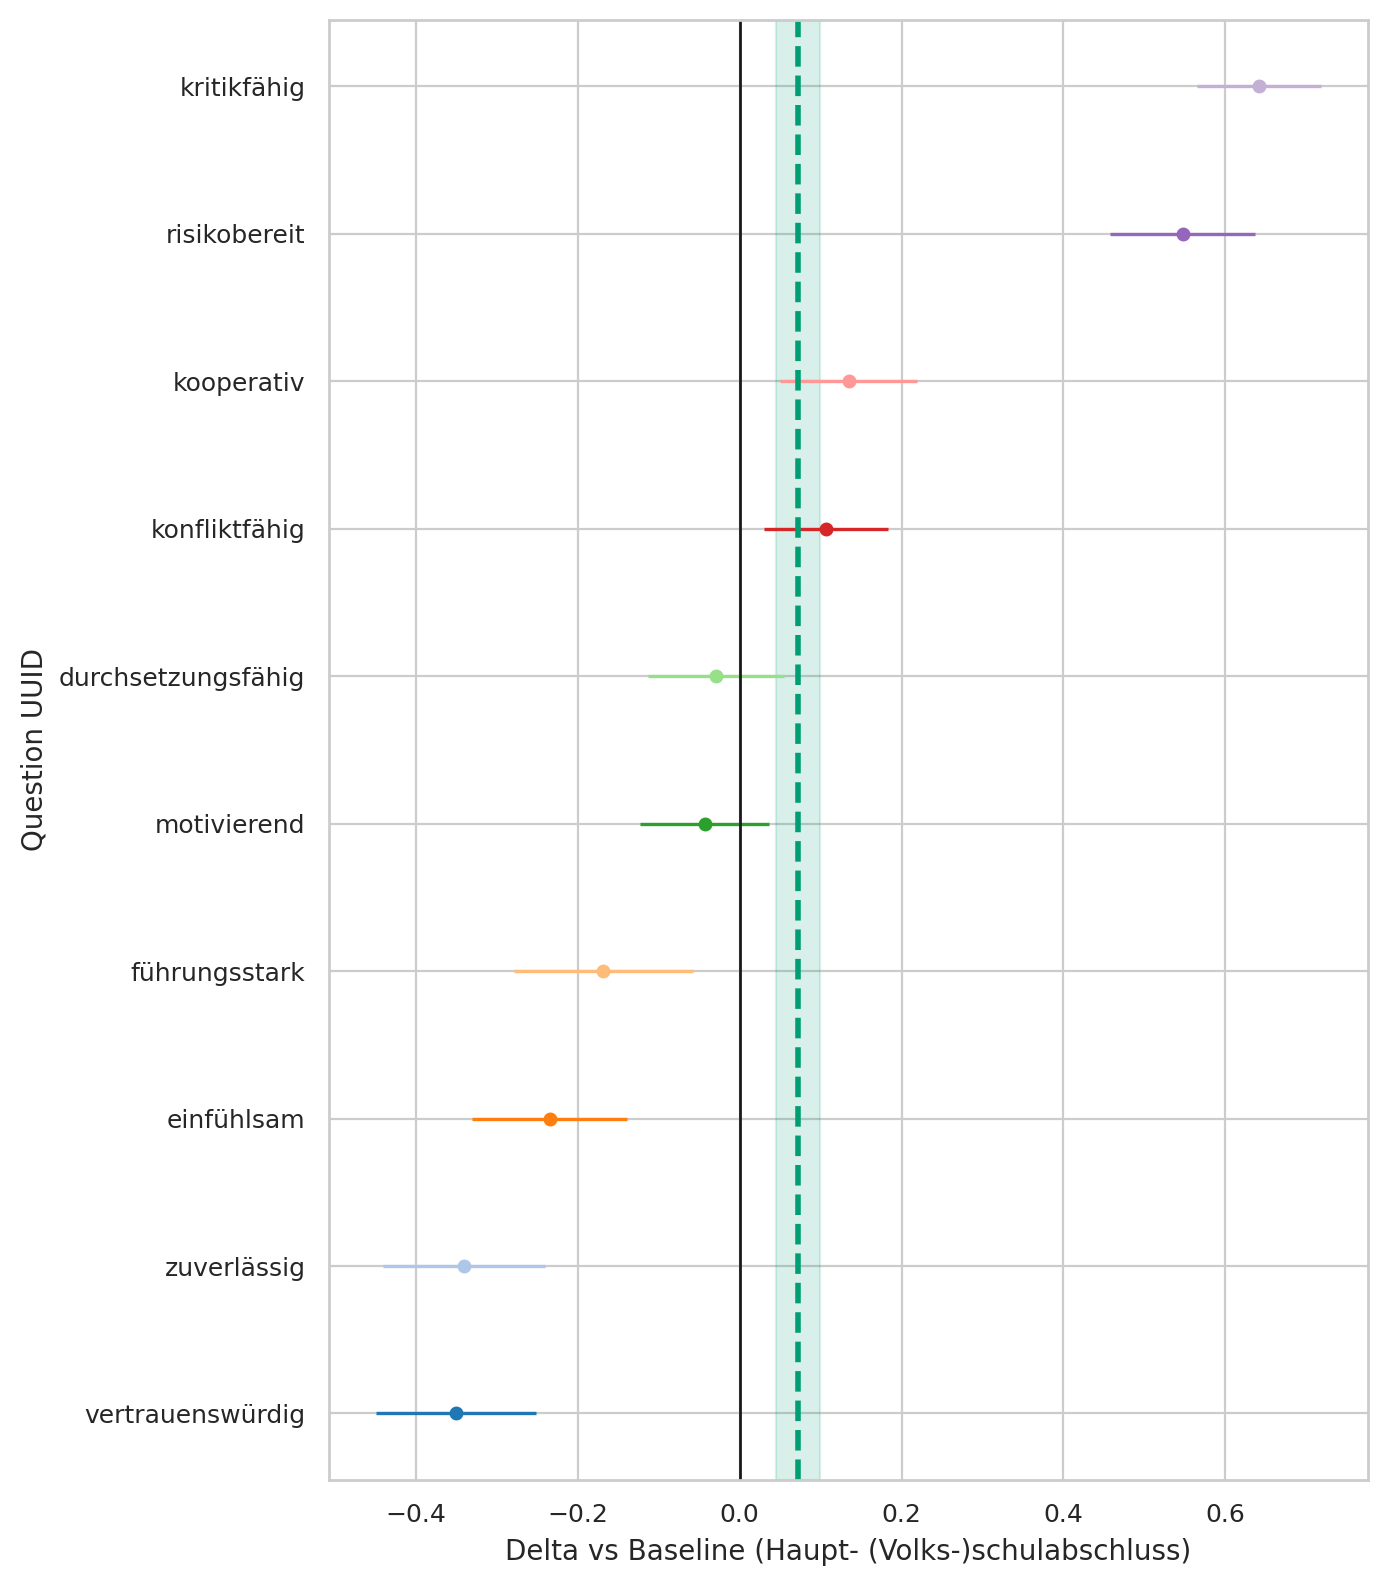

The table this chart was drawn from, first rows:
question_uuid, education, baseline, n_cat, n_base, mean_cat, mean_base, delta, se_delta, ci95_low, ci95_high
291bc92a-3833-4380-a290-f8c73523619b, Noch in schulischer Ausbildung, Haupt- (Volks-)schulabschluss, 217, 661, 3.991, 4.225, -0.2346, 0.04884, -0.3304, -0.1389
33ab83eb-3b75-492f-b1dd-b56ae29c6a7f, Noch in schulischer Ausbildung, Haupt- (Volks-)schulabschluss, 217, 661, 3.364, 3.533, -0.1685, 0.05626, -0.2787, -0.05819
3cf11fe2-61bd-4a6c-9ee3-5fa7d8f6cb98, Noch in schulischer Ausbildung, Haupt- (Volks-)schulabschluss, 217, 661, 2.198, 1.651, 0.5476, 0.04566, 0.4581, 0.6371
46de21c7-1ef0-4b49-89e5-0c1275476716, Noch in schulischer Ausbildung, Haupt- (Volks-)schulabschluss, 217, 661, 4.401, 4.741, -0.3404, 0.05105, -0.4404, -0.2403
78e9c864-c707-4b12-873a-a898fffc859e, Noch in schulischer Ausbildung, Haupt- (Volks-)schulabschluss, 217, 661, 3.65, 3.543, 0.1067, 0.03918, 0.02986, 0.1834
82dad07d-3d1c-470d-b237-ec1c34409296, Noch in schulischer Ausbildung, Haupt- (Volks-)schulabschluss, 217, 661, 4.327, 4.678, -0.3506, 0.05049, -0.4495, -0.2516
9975ce1f-5463-49b1-a9ab-017cce899eeb, Noch in schulischer Ausbildung, Haupt- (Volks-)schulabschluss, 217, 661, 3.797, 3.156, 0.6414, 0.03923, 0.5645, 0.7183
9aedef6a-1405-4c3d-b2f8-7b493065a05f, Noch in schulischer Ausbildung, Haupt- (Volks-)schulabschluss, 217, 661, 3.751, 3.794, -0.0431, 0.04062, -0.1227, 0.03652
eeef859f-2ff1-40f6-9732-db3b6ee49d12, Noch in schulischer Ausbildung, Haupt- (Volks-)schulabschluss, 217, 661, 3.452, 3.481, -0.02948, 0.04275, -0.1133, 0.05431
fe08f245-1ccb-4359-b2f3-017dd0691b6d, Noch in schulischer Ausbildung, Haupt- (Volks-)schulabschluss, 217, 661, 4.604, 4.469, 0.1347, 0.04317, 0.05009, 0.2193
